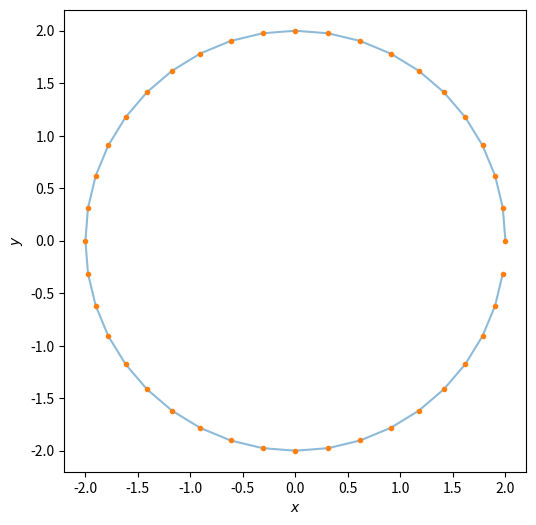

The matplotlib source for this figure:
import math
import matplotlib.pyplot as plt


def main():

    n_samples = 40
    radius = 2.0

    # parameterize the curve
    ts = tuple(range(n_samples))

    # creates ts = (0, 1, 2, 3, 4, 5, 6, 7, 8, 9, 10, 11, 12, 13, 14, 15, 16, 17, 18, 19, 20, 21, 22, 23, 24, 25, 26, 27, 28, 29, 30, 31, 32, 33, 34, 35, 36, 37, 38, 39

    # create x and y points
    xs = [radius * math.cos(2.0 * math.pi * t / n_samples) for t in ts]
    ys = [radius * math.sin(2.0 * math.pi * t / n_samples) for t in ts]

    s = 6.0  # 6.0 inches
    fig = plt.figure(figsize=(s, s))

    ax = fig.gca()

    ax.plot(xs, ys, "-", alpha=0.5)  # show boundary as a continuous connected line
    ax.plot(xs, ys, ".")  # show each discrete point that creates the boundary

    ax.set_aspect("equal")
    ax.set_xlabel(r"$x$")
    ax.set_ylabel(r"$y$")

    plt.axis("on")

    plt.show()


if __name__ == "__main__":
    main()


"""
Copyright 2023 Sandia National Laboratories

Notice: This computer software was prepared by National Technology and Engineering Solutions of
Sandia, LLC, hereinafter the Contractor, under Contract DE-NA0003525 with the Department of Energy
(DOE). All rights in the computer software are reserved by DOE on behalf of the United States
Government and the Contractor as provided in the Contract. You are authorized to use this computer
software for Governmental purposes but it is not to be released or distributed to the public.
NEITHER THE U.S. GOVERNMENT NOR THE CONTRACTOR MAKES ANY WARRANTY, EXPRESS OR IMPLIED, OR ASSUMES
ANY LIABILITY FOR THE USE OF THIS SOFTWARE. This notice including this sentence must appear on any
copies of this computer software. Export of this data may require a license from the United States
Government.
"""
